Image classification data set "kumquat" (conglam56/AutoSort-IoT on GitHub). Class labels (3): green, reject, ripe.

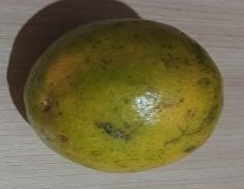
Label: reject

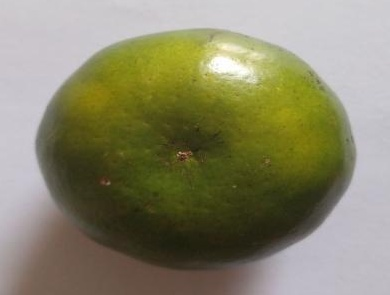
Label: green

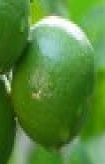
Label: green

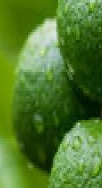
Label: green

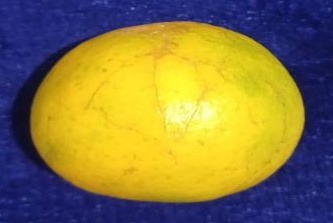
Label: ripe

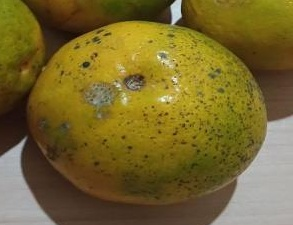
Label: ripe
